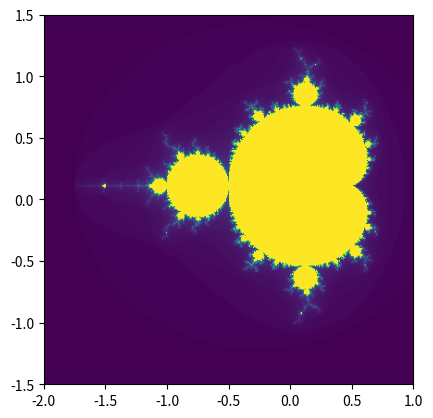

Write Python code to recreate this figure.
import numpy as np
import matplotlib.pyplot as plt
from matplotlib.animation import FuncAnimation

width, height = 400, 400
max_iter = 100

def generate_fractal(xmin, xmax, ymin, ymax):
    x, y = np.linspace(xmin, xmax, width), np.linspace(ymin, ymax, height)
    c = np.array(np.meshgrid(x, y)).reshape(2, height*width).T
    c = c[:, 0] + 1j*c[:, 1]
    z = np.copy(c)
    img = np.zeros_like(c, dtype=float)
    mask = np.ones_like(c, dtype=bool)

    for i in range(max_iter):
        z[mask] = z[mask] * z[mask] + c[mask]
        mask[np.abs(z) > 2] = False
        img += mask.astype(float)

    img = img / max_iter
    return img.reshape((height, width))

fig, ax = plt.subplots()
im = ax.imshow(generate_fractal(-2.0, 1.0, -1.5, 1.5), extent=(-2.0, 1.0, -1.5, 1.5), animated=True)

zoom_coordinates = [(-0.747, 0.107), (-0.748, 0.107)]

def update(frame):
    index = frame // 500 % 2
    zoom_x, zoom_y = zoom_coordinates[index]
    zoom_level = (frame % 500) / 500 * 3
    
    range_x = 1.5 * (1 - zoom_level)
    range_y = 1.5 * (1 - zoom_level)
    new_xmin = zoom_x - range_x
    new_xmax = zoom_x + range_x
    new_ymin = zoom_y - range_y
    new_ymax = zoom_y + range_y
    im.set_array(generate_fractal(new_xmin, new_xmax, new_ymin, new_ymax))
    return im,

ani = FuncAnimation(fig, update, frames=1000, interval=2, blit=True) # 1000 frames for example
plt.show()